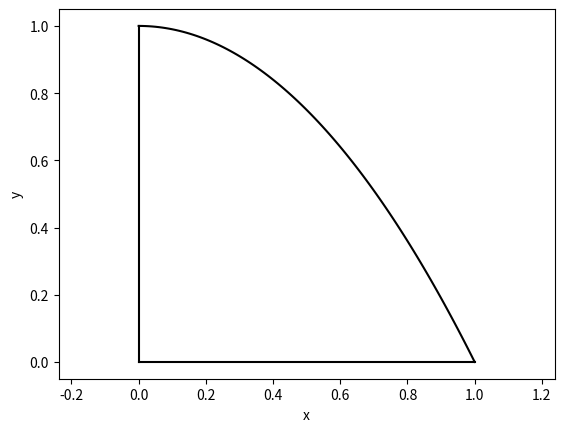

Write Python code to recreate this figure.
import numpy as np
import matplotlib.pyplot as plt

# Define the domain and grid parameters
x_min, x_max = 0, 1
y_min, y_max = 0, 1
N = 100 # number of grid points in each direction
dx = (x_max - x_min) / (N - 1)
dy = (y_max - y_min) / (N - 1)

# Define the boundary curves
gamma_1 = np.array([(x, 0) for x in np.linspace(x_min, x_max, N)])
gamma_2 = np.array([(0, y) for y in np.linspace(y_min, y_max, N)])
gamma_3 = np.array([(x, 1 - x**2) for x in np.linspace(x_min, x_max, N)])

# Define the fatten boundary distance
d = dx/2

# Define the coordinates of the fattened boundary points
x_fattened = []
y_fattened = []

# Loop over all grid points to find the normal extensions to the fattened points
for i in range(N):
    for j in range(N):
        if (gamma_3[i,0] - x_min)**2 + (gamma_3[i,1] - y_min)**2 <= d**2:
            # Compute the normal vector at the current boundary point
            nx = (gamma_3[i+1,1] - gamma_3[i-1,1])/(2*dx)
            ny = (gamma_3[i-1,0] - gamma_3[i+1,0])/(2*dy)
            norm = np.sqrt(nx**2 + ny**2)
            nx /= norm
            ny /= norm
            
            # Compute the coordinates of the fattened point using the cubic equation
            xp, yp = gamma_3[i]
            r = np.roots([2*d**3, 1-2*yp*d, xp])[0]
            xf = xp + r*nx
            yf = yp + r*ny
            x_fattened.append(xf)
            y_fattened.append(yf)

# Plot the domain and the normal extensions to the fattened points
plt.plot(gamma_1[:,0], gamma_1[:,1], 'k')
plt.plot(gamma_2[:,0], gamma_2[:,1], 'k')
plt.plot(gamma_3[:,0], gamma_3[:,1], 'k')
plt.plot(x_fattened, y_fattened, 'r.')
plt.xlabel('x')
plt.ylabel('y')
plt.axis('equal')
plt.show()